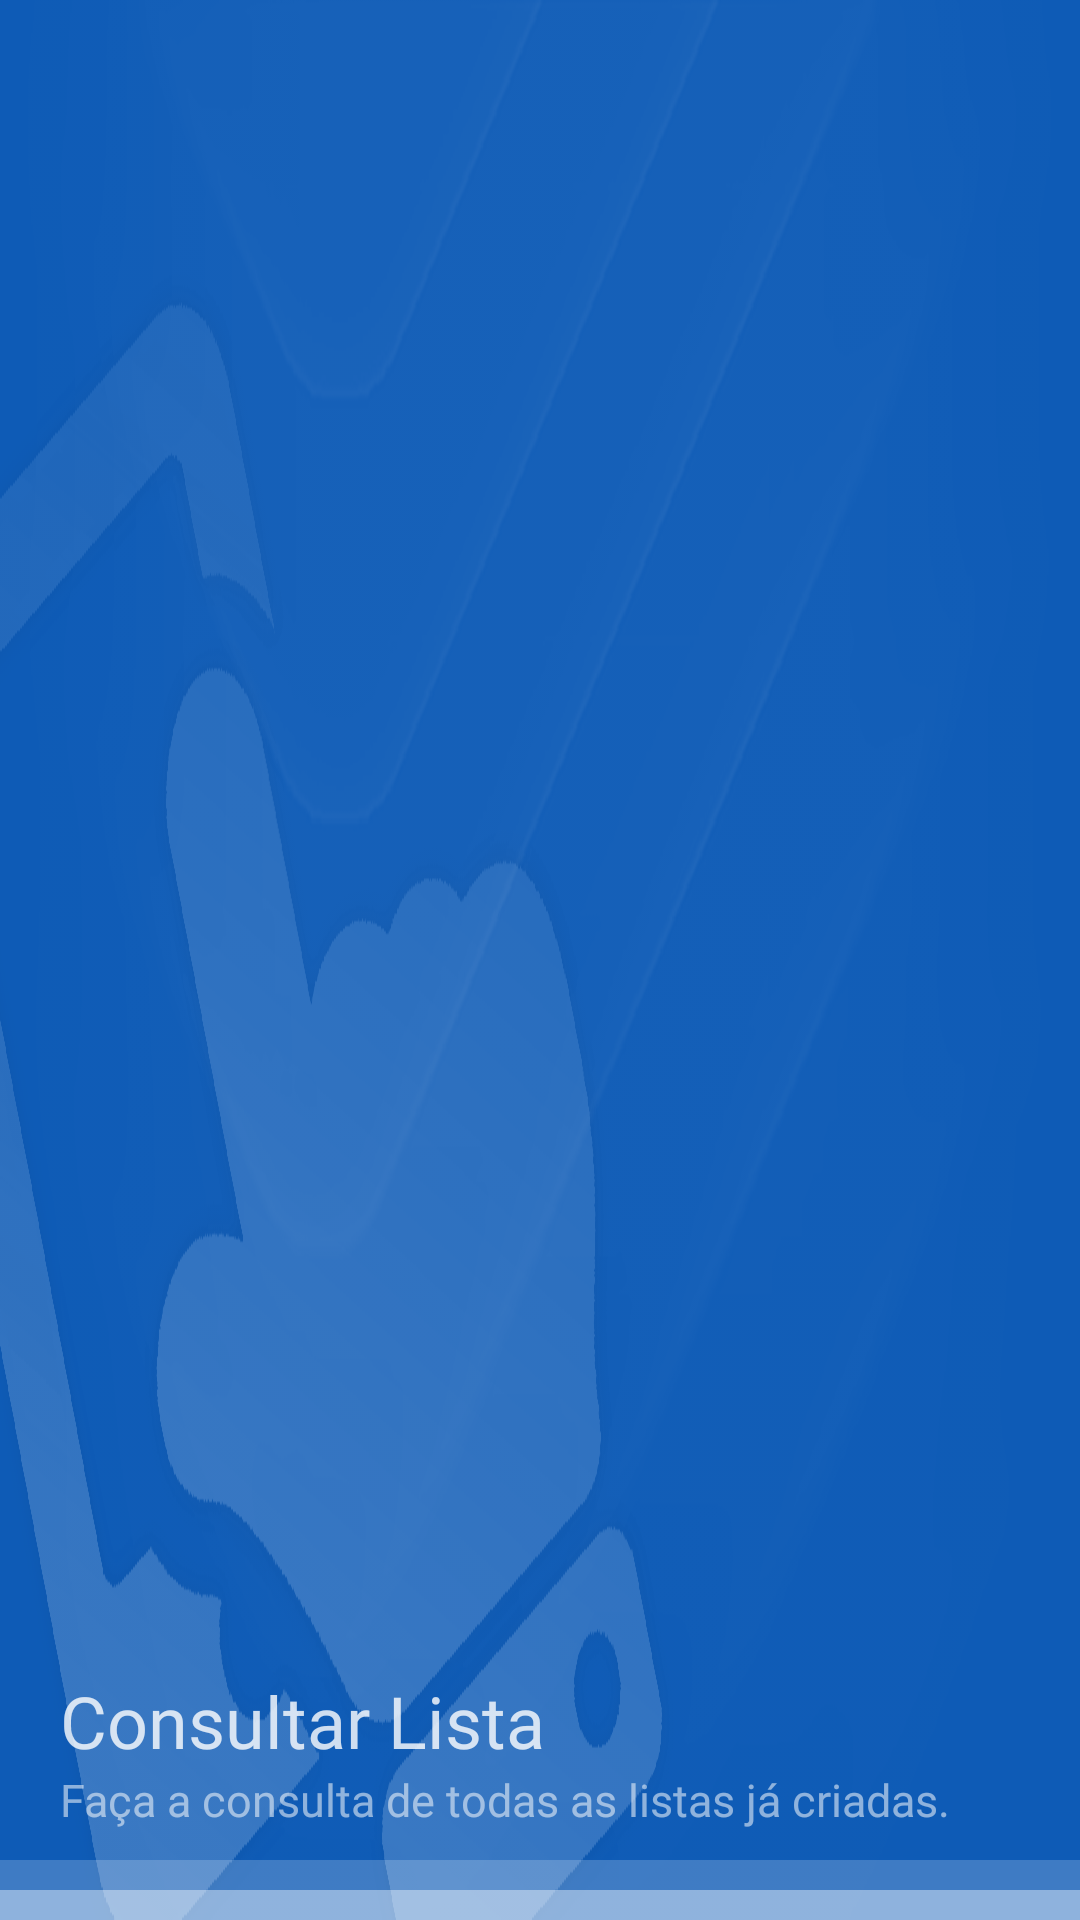

Reconstruct the res/layout file that produces this screen, plus the resources it refers to.
<!-- AndroidManifest.xml: application theme AppTheme -->
<!-- res/layout/header_m02_listconsult.xml -->
<?xml version="1.0" encoding="utf-8"?>
<androidx.constraintlayout.widget.ConstraintLayout xmlns:android="http://schemas.android.com/apk/res/android"
    xmlns:app="http://schemas.android.com/apk/res-auto"
    android:layout_width="match_parent"
    android:layout_height="200dp"
    android:background="@color/textAzul03">

    <LinearLayout
        android:layout_width="match_parent"
        android:layout_height="match_parent"
        android:background="@drawable/bg_head02"
        android:gravity="bottom"
        android:orientation="vertical"
        app:layout_constraintBottom_toBottomOf="parent"
        app:layout_constraintEnd_toEndOf="parent"
        app:layout_constraintStart_toStartOf="parent"
        app:layout_constraintTop_toTopOf="parent">

        <TextView
            android:id="@+id/name_pt01"
            android:layout_width="wrap_content"
            android:layout_height="wrap_content"
            android:fontFamily="@font/bebasneue"
            android:text="@string/main_menu02"
            android:textAlignment="textStart"
            android:textColor="@color/textBranco15"
            android:textSize="24sp"
            android:paddingStart="20dp"
            android:paddingEnd="20dp"/>

        <TextView
            android:id="@+id/name_pt02"
            android:layout_width="wrap_content"
            android:layout_height="wrap_content"
            android:fontFamily="@font/bebasneue"
            android:text="@string/main_desc_menu02"
            android:textAlignment="textStart"
            android:textColor="@color/textBranco13"
            android:textSize="15sp"
            android:layout_marginBottom="10dp"
            android:paddingStart="20dp"
            android:paddingEnd="20dp"/>

        <LinearLayout
            android:id="@+id/tipsDown"
            android:layout_width="match_parent"
            android:layout_height="20dp"
            android:background="@drawable/stl_tire_bar"
            android:orientation="horizontal"/>

    </LinearLayout>

</androidx.constraintlayout.widget.ConstraintLayout>
<!-- resources referenced by this layout -->
<resources>
  <color name="textAzul03">#0E5BB6</color>
  <color name="textBranco13">#8fff</color>
  <color name="textBranco15">#Cfff</color>
  <!-- drawable bg_head02: webp bitmap (drawable, 48230 bytes) -->
  <!-- drawable stl_tire_bar (drawable) -->
  <?xml version="1.0" encoding="utf-8"?>
  <vector xmlns:android="http://schemas.android.com/apk/res/android"
      android:width="20dp"
      android:height="20dp"
      android:viewportWidth="20"
      android:viewportHeight="20">
      <path
          android:fillColor="#00000000"
          android:pathData="M0,0L100,0"
          android:strokeWidth="20"
          android:strokeColor="#33FFFFFF" />
  
      <path
          android:fillColor="#00000000"
          android:pathData="M0,20L100,20"
          android:strokeWidth="20"
          android:strokeColor="#88FFFFFF" />
  
  </vector>
  <string name="main_desc_menu02">Faça a consulta de todas as listas já criadas.</string>
  <string name="main_menu02">Consultar Lista</string>
  <style name="AppTheme" parent="Theme.AppCompat.Light.NoActionBar">
          <item name="colorPrimary">@color/colorPrimary</item>
          <item name="colorPrimaryDark">@color/colorPrimaryDark</item>
          <item name="colorAccent">@color/colorAccent</item>
          <item name="android:colorAccent">@color/colorAccent</item>
          <item name="android:textColorPrimary">@color/textColorPrimary</item>
          <item name="android:windowBackground">@color/windowBackground</item>
          <item name="android:statusBarColor">@color/NavigationBarColor</item>
          <item name="android:navigationBarColor">@color/NavigationBarColor</item>
      </style>
  <color name="colorPrimary">#FFF</color>
  <color name="colorPrimaryDark">#222</color>
  <color name="colorAccent">#2288ff</color>
  <color name="textColorPrimary">#676767</color>
  <color name="windowBackground">#ffffff</color>
  <color name="NavigationBarColor">#222</color>
</resources>
